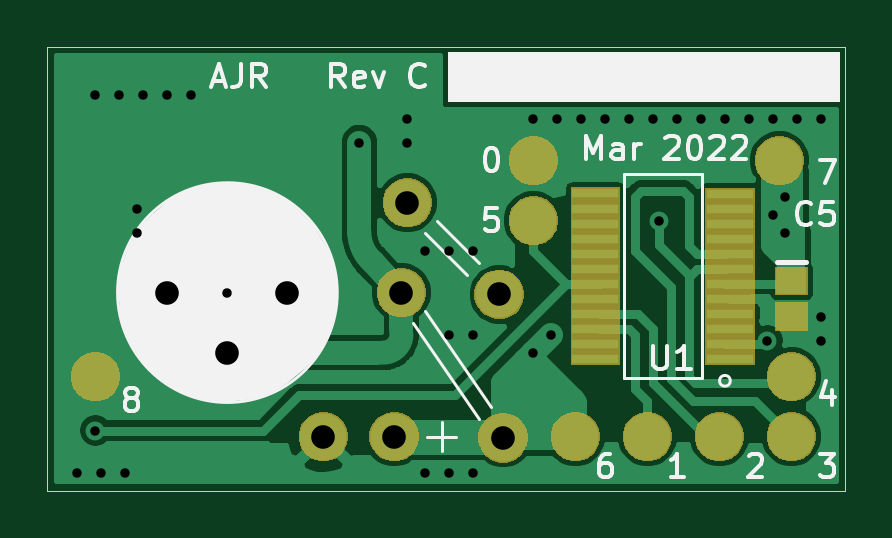
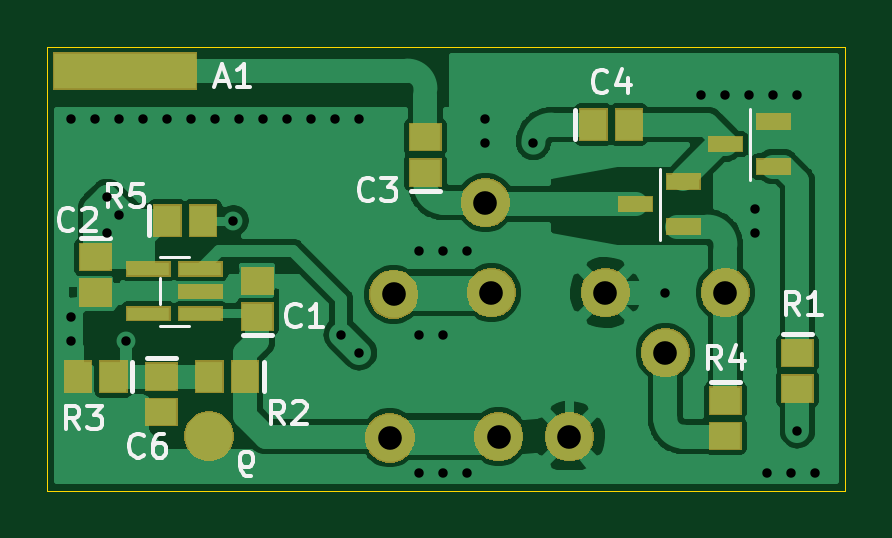
Circuit board: 10 layer files. Board 33.8 x 18.8 mm.
- bottom_copper: throwie-B_Cu.gbr (66063 bytes)
- bottom_mask: throwie-B_Mask.gbr (15818 bytes)
- paste: throwie-B_Paste.gbr (1548 bytes)
- bottom_silk: throwie-B_SilkS.gbr (8622 bytes)
- outline: throwie-Edge_Cuts.gbr (700 bytes)
- top_copper: throwie-F_Cu.gbr (40227 bytes)
- top_mask: throwie-F_Mask.gbr (20568 bytes)
- paste: throwie-F_Paste.gbr (1474 bytes)
- top_silk: throwie-F_SilkS.gbr (11989 bytes)
- drill: throwie.drl (928 bytes)

=== bottom_copper: throwie-B_Cu.gbr (66063 bytes, source omitted) ===
=== bottom_mask: throwie-B_Mask.gbr (15818 bytes, source omitted) ===
=== paste: throwie-B_Paste.gbr ===
G04 #@! TF.GenerationSoftware,KiCad,Pcbnew,5.1.5+dfsg1-2build2*
G04 #@! TF.CreationDate,2022-03-31T22:10:03+01:00*
G04 #@! TF.ProjectId,throwie,7468726f-7769-4652-9e6b-696361645f70,rev?*
G04 #@! TF.SameCoordinates,Original*
G04 #@! TF.FileFunction,Paste,Bot*
G04 #@! TF.FilePolarity,Positive*
%FSLAX46Y46*%
G04 Gerber Fmt 4.6, Leading zero omitted, Abs format (unit mm)*
G04 Created by KiCad (PCBNEW 5.1.5+dfsg1-2build2) date 2022-03-31 22:10:03*
%MOMM*%
%LPD*%
G04 APERTURE LIST*
%ADD10R,1.800000X0.550000*%
%ADD11C,2.000000*%
%ADD12R,6.000000X1.500000*%
%ADD13R,1.100000X1.300000*%
%ADD14R,1.300000X1.100000*%
%ADD15R,1.400000X0.600000*%
G04 APERTURE END LIST*
D10*
X47877120Y-155834160D03*
X47877120Y-154884160D03*
X47877120Y-153934160D03*
X50077120Y-153934160D03*
X50077120Y-155834160D03*
D11*
X47513240Y-161020760D03*
D12*
X51054000Y-145542000D03*
D13*
X47776000Y-151892000D03*
X49276000Y-151892000D03*
D14*
X25654000Y-161012000D03*
X25654000Y-159512000D03*
D13*
X53062000Y-158496000D03*
X51562000Y-158496000D03*
X47498000Y-158496000D03*
X45998000Y-158496000D03*
D14*
X22606000Y-159004000D03*
X22606000Y-157504000D03*
D15*
X25642000Y-148656000D03*
X23622000Y-147706000D03*
X23622000Y-149606000D03*
X29452000Y-151196000D03*
X27432000Y-152146000D03*
X27432000Y-150246000D03*
D14*
X49530000Y-159996000D03*
X49530000Y-158496000D03*
D13*
X29742000Y-147828000D03*
X31242000Y-147828000D03*
D14*
X38354000Y-148360000D03*
X38354000Y-149860000D03*
X52324000Y-154940000D03*
X52324000Y-153440000D03*
X45466000Y-154456000D03*
X45466000Y-155956000D03*
M02*

=== bottom_silk: throwie-B_SilkS.gbr (8622 bytes, source omitted) ===
=== outline: throwie-Edge_Cuts.gbr ===
G04 #@! TF.GenerationSoftware,KiCad,Pcbnew,5.1.5+dfsg1-2build2*
G04 #@! TF.CreationDate,2022-03-31T22:10:03+01:00*
G04 #@! TF.ProjectId,throwie,7468726f-7769-4652-9e6b-696361645f70,rev?*
G04 #@! TF.SameCoordinates,Original*
G04 #@! TF.FileFunction,Profile,NP*
%FSLAX46Y46*%
G04 Gerber Fmt 4.6, Leading zero omitted, Abs format (unit mm)*
G04 Created by KiCad (PCBNEW 5.1.5+dfsg1-2build2) date 2022-03-31 22:10:03*
%MOMM*%
%LPD*%
G04 APERTURE LIST*
%ADD10C,0.050000*%
G04 APERTURE END LIST*
D10*
X54356000Y-163322000D02*
X20574000Y-163322000D01*
X54356000Y-144526000D02*
X54356000Y-163322000D01*
X20574000Y-144526000D02*
X54356000Y-144526000D01*
X20574000Y-163322000D02*
X20574000Y-144526000D01*
M02*

=== top_copper: throwie-F_Cu.gbr (40227 bytes, source omitted) ===
=== top_mask: throwie-F_Mask.gbr (20568 bytes, source omitted) ===
=== paste: throwie-F_Paste.gbr ===
G04 #@! TF.GenerationSoftware,KiCad,Pcbnew,5.1.5+dfsg1-2build2*
G04 #@! TF.CreationDate,2022-03-31T22:10:03+01:00*
G04 #@! TF.ProjectId,throwie,7468726f-7769-4652-9e6b-696361645f70,rev?*
G04 #@! TF.SameCoordinates,Original*
G04 #@! TF.FileFunction,Paste,Top*
G04 #@! TF.FilePolarity,Positive*
%FSLAX46Y46*%
G04 Gerber Fmt 4.6, Leading zero omitted, Abs format (unit mm)*
G04 Created by KiCad (PCBNEW 5.1.5+dfsg1-2build2) date 2022-03-31 22:10:03*
%MOMM*%
%LPD*%
G04 APERTURE LIST*
%ADD10R,2.000000X0.400000*%
%ADD11C,2.000000*%
%ADD12R,1.300000X1.100000*%
G04 APERTURE END LIST*
D10*
X43776000Y-157734000D03*
X43776000Y-157099000D03*
X43776000Y-156464000D03*
X43776000Y-155829000D03*
X43776000Y-155194000D03*
X43776000Y-154559000D03*
X43776000Y-153924000D03*
X43776000Y-153289000D03*
X43776000Y-152654000D03*
X43776000Y-152019000D03*
X43776000Y-151384000D03*
X43776000Y-150734000D03*
X49476000Y-150749000D03*
X49476000Y-151384000D03*
X49476000Y-152019000D03*
X49476000Y-152654000D03*
X49476000Y-153289000D03*
X49476000Y-153924000D03*
X49476000Y-154559000D03*
X49476000Y-155194000D03*
X49476000Y-155829000D03*
X49476000Y-156464000D03*
X49476000Y-157099000D03*
X49476000Y-157734000D03*
D11*
X41148000Y-149352000D03*
X22606000Y-158496000D03*
X51562000Y-149352000D03*
X42926000Y-161036000D03*
X41148000Y-151892000D03*
X52070000Y-161036000D03*
X52070000Y-158496000D03*
X49022000Y-161036000D03*
X45974000Y-161036000D03*
D12*
X52070000Y-155956000D03*
X52070000Y-154456000D03*
M02*

=== top_silk: throwie-F_SilkS.gbr (11989 bytes, source omitted) ===
=== drill: throwie.drl ===
M48
; DRILL file {KiCad 5.1.5+dfsg1-2build2} date Thu 31 Mar 2022 22:10:06 BST
; FORMAT={-:-/ absolute / inch / decimal}
; #@! TF.CreationDate,2022-03-31T22:10:06+01:00
; #@! TF.GenerationSoftware,Kicad,Pcbnew,5.1.5+dfsg1-2build2
FMAT,2
INCH
T1C0.0157
T2C0.0394
%
G90
G05
T1
X0.86Y-6.4
X0.89Y-5.77
X0.89Y-6.33
X0.9Y-6.4
X0.93Y-5.77
X0.94Y-6.4
X0.96Y-5.96
X0.96Y-6.0
X0.97Y-5.77
X1.01Y-5.77
X1.05Y-5.77
X1.11Y-6.1
X1.33Y-5.85
X1.41Y-5.81
X1.41Y-5.85
X1.44Y-6.03
X1.44Y-6.4
X1.48Y-6.03
X1.48Y-6.17
X1.48Y-6.4
X1.52Y-6.03
X1.52Y-6.17
X1.52Y-6.4
X1.62Y-5.81
X1.62Y-6.2
X1.65Y-6.17
X1.66Y-5.81
X1.7Y-5.81
X1.74Y-5.81
X1.78Y-5.81
X1.82Y-5.81
X1.83Y-5.98
X1.86Y-5.81
X1.9Y-5.81
X1.94Y-5.81
X1.98Y-5.81
X2.0098Y-6.1802
X2.02Y-5.81
X2.02Y-5.97
X2.04Y-5.94
X2.04Y-6.0
X2.06Y-5.81
X2.1Y-5.81
X2.1Y-6.14
X2.1Y-6.1809
T2
X1.41Y-5.95
X1.5631Y-6.1031
X1.01Y-6.1
X1.11Y-6.2
X1.21Y-6.1
X1.27Y-6.34
X1.3881Y-6.34
X1.4Y-6.1
X1.5694Y-6.3419
T0
M30

